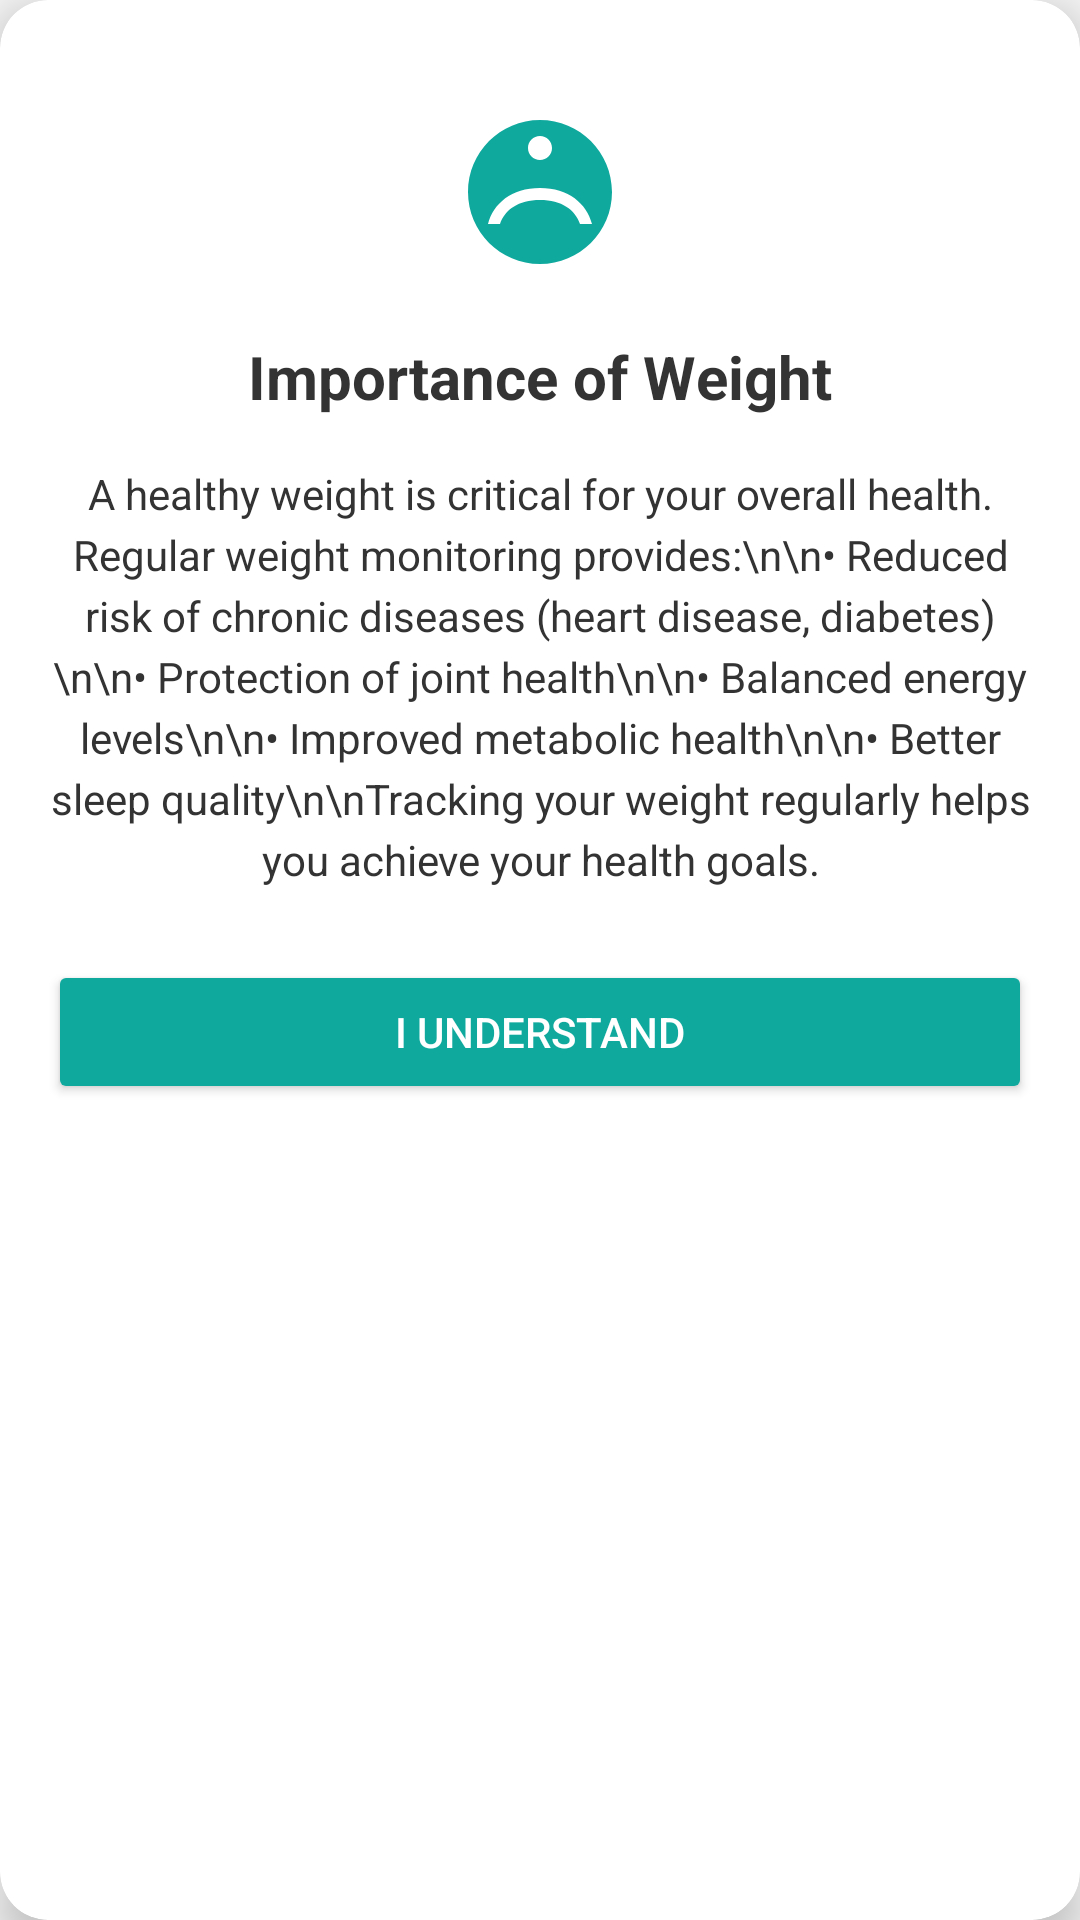

Here is an Android app screen rendered from its layout file. Give the layout XML and the strings, colors and styles it references.
<!-- AndroidManifest.xml: application theme Theme.MyHealth -->
<!-- res/layout/dialog_weight_importance.xml -->
<?xml version="1.0" encoding="utf-8"?>
<androidx.cardview.widget.CardView xmlns:android="http://schemas.android.com/apk/res/android"
    xmlns:app="http://schemas.android.com/apk/res-auto"
    android:layout_width="match_parent"
    android:layout_height="wrap_content"
    android:layout_margin="16dp"
    app:cardBackgroundColor="@color/white"
    app:cardCornerRadius="16dp"
    app:cardElevation="8dp">

    <androidx.constraintlayout.widget.ConstraintLayout
        android:layout_width="match_parent"
        android:layout_height="wrap_content"
        android:padding="16dp">

        <ImageView
            android:id="@+id/ivDialogIcon"
            android:layout_width="64dp"
            android:layout_height="64dp"
            android:layout_marginTop="16dp"
            android:src="@drawable/ic_weight"
            app:layout_constraintEnd_toEndOf="parent"
            app:layout_constraintStart_toStartOf="parent"
            app:layout_constraintTop_toTopOf="parent"
            app:tint="@color/primary_teal" />

        <TextView
            android:id="@+id/tvDialogTitle"
            android:layout_width="wrap_content"
            android:layout_height="wrap_content"
            android:layout_marginTop="16dp"
            android:text="Importance of Weight"
            android:textColor="@color/text_dark"
            android:textSize="20sp"
            android:textStyle="bold"
            app:layout_constraintEnd_toEndOf="parent"
            app:layout_constraintStart_toStartOf="parent"
            app:layout_constraintTop_toBottomOf="@+id/ivDialogIcon" />

        <TextView
            android:id="@+id/tvDialogContent"
            android:layout_width="0dp"
            android:layout_height="wrap_content"
            android:layout_marginTop="16dp"
            android:lineSpacingExtra="4dp"
            android:text="A healthy weight is critical for your overall health. Regular weight monitoring provides:\n\n• Reduced risk of chronic diseases (heart disease, diabetes)\n\n• Protection of joint health\n\n• Balanced energy levels\n\n• Improved metabolic health\n\n• Better sleep quality\n\nTracking your weight regularly helps you achieve your health goals."
            android:textAlignment="center"
            android:textColor="@color/text_dark"
            app:layout_constraintEnd_toEndOf="parent"
            app:layout_constraintStart_toStartOf="parent"
            app:layout_constraintTop_toBottomOf="@+id/tvDialogTitle" />

        <Button
            android:id="@+id/btnDialogOk"
            android:layout_width="match_parent"
            android:layout_height="wrap_content"
            android:layout_marginTop="24dp"
            android:backgroundTint="@color/primary_teal"
            android:padding="12dp"
            android:text="I Understand"
            android:textColor="@color/white"
            app:cornerRadius="24dp"
            app:layout_constraintBottom_toBottomOf="parent"
            app:layout_constraintEnd_toEndOf="parent"
            app:layout_constraintStart_toStartOf="parent"
            app:layout_constraintTop_toBottomOf="@+id/tvDialogContent" />

    </androidx.constraintlayout.widget.ConstraintLayout>
</androidx.cardview.widget.CardView>
<!-- resources referenced by this layout -->
<resources>
  <color name="primary_teal">#10A99E</color>
  <color name="text_dark">#333333</color>
  <color name="white">#FFFFFFFF</color>
  <!-- drawable ic_weight (drawable) -->
  <?xml version="1.0" encoding="utf-8"?>
  <vector xmlns:android="http://schemas.android.com/apk/res/android"
      android:width="24dp"
      android:height="24dp"
      android:viewportWidth="24"
      android:viewportHeight="24">
      <path
          android:fillColor="#000000"
          android:pathData="M12,3c-4.97,0 -9,4.03 -9,9s4.03,9 9,9s9,-4.03 9,-9S16.97,3 12,3zM12,5c0.83,0 1.5,0.67 1.5,1.5S12.83,8 12,8s-1.5,-0.67 -1.5,-1.5S11.17,5 12,5zM17,16c-0.62,-1.79 -2.27,-3 -5,-3s-4.38,1.21 -5,3H5.5c0.67,-2.55 2.92,-4.5 6.5,-4.5s5.83,1.95 6.5,4.5H17z"/>
  </vector>
  <style name="Theme.MyHealth" parent="Theme.MaterialComponents.DayNight.NoActionBar">
          
          <item name="colorPrimary">@color/primary_teal</item>
          <item name="colorPrimaryVariant">@color/dark_teal</item>
          <item name="colorOnPrimary">@color/white</item>
          
          <item name="colorSecondary">@color/secondary_orange</item>
          <item name="colorSecondaryVariant">@color/dark_orange</item>
          <item name="colorOnSecondary">@color/black</item>
          
          <item name="android:statusBarColor">?attr/colorPrimaryVariant</item>
          
          <item name="android:windowBackground">@color/background_light</item>
          
          
          <item name="textInputStyle">@style/AppTextInputLayoutStyle</item>
          <item name="autoCompleteTextViewStyle">@style/AppAutoCompleteTextViewStyle</item>
          <item name="editTextStyle">@style/AppTextInputEditTextStyle</item>
      </style>
  <color name="dark_teal">#098D84</color>
  <color name="secondary_orange">#FF9800</color>
  <color name="dark_orange">#F57C00</color>
  <color name="black">#FF000000</color>
  <color name="background_light">#F5F5F5</color>
  <style name="AppTextInputLayoutStyle" parent="Widget.MaterialComponents.TextInputLayout.OutlinedBox">
          <item name="android:textColorHint">@color/text_input_hint_color</item>
          <item name="hintTextColor">@color/primary_teal</item>
          <item name="boxStrokeColor">@color/text_input_box_stroke</item>
          <item name="hintEnabled">true</item>
          <item name="hintAnimationEnabled">true</item>
          <item name="android:textSize">16sp</item>
          <item name="hintTextAppearance">@style/HintTextAppearance</item>
      </style>
  <style name="AppAutoCompleteTextViewStyle" parent="Widget.AppCompat.AutoCompleteTextView">
          <item name="android:textColor">@color/text_dark</item>
          <item name="android:textSize">16sp</item>
          <item name="android:padding">12dp</item>
      </style>
  <style name="AppTextInputEditTextStyle" parent="Widget.MaterialComponents.TextInputEditText.OutlinedBox">
          <item name="android:textColor">@color/text_dark</item>
          <item name="android:textSize">16sp</item>
          <item name="android:padding">12dp</item>
      </style>
  <style name="HintTextAppearance" parent="TextAppearance.MaterialComponents.Subtitle2">
          <item name="android:textColor">@color/primary_teal</item>
          <item name="android:textSize">14sp</item>
          <item name="android:textStyle">bold</item>
      </style>
</resources>
